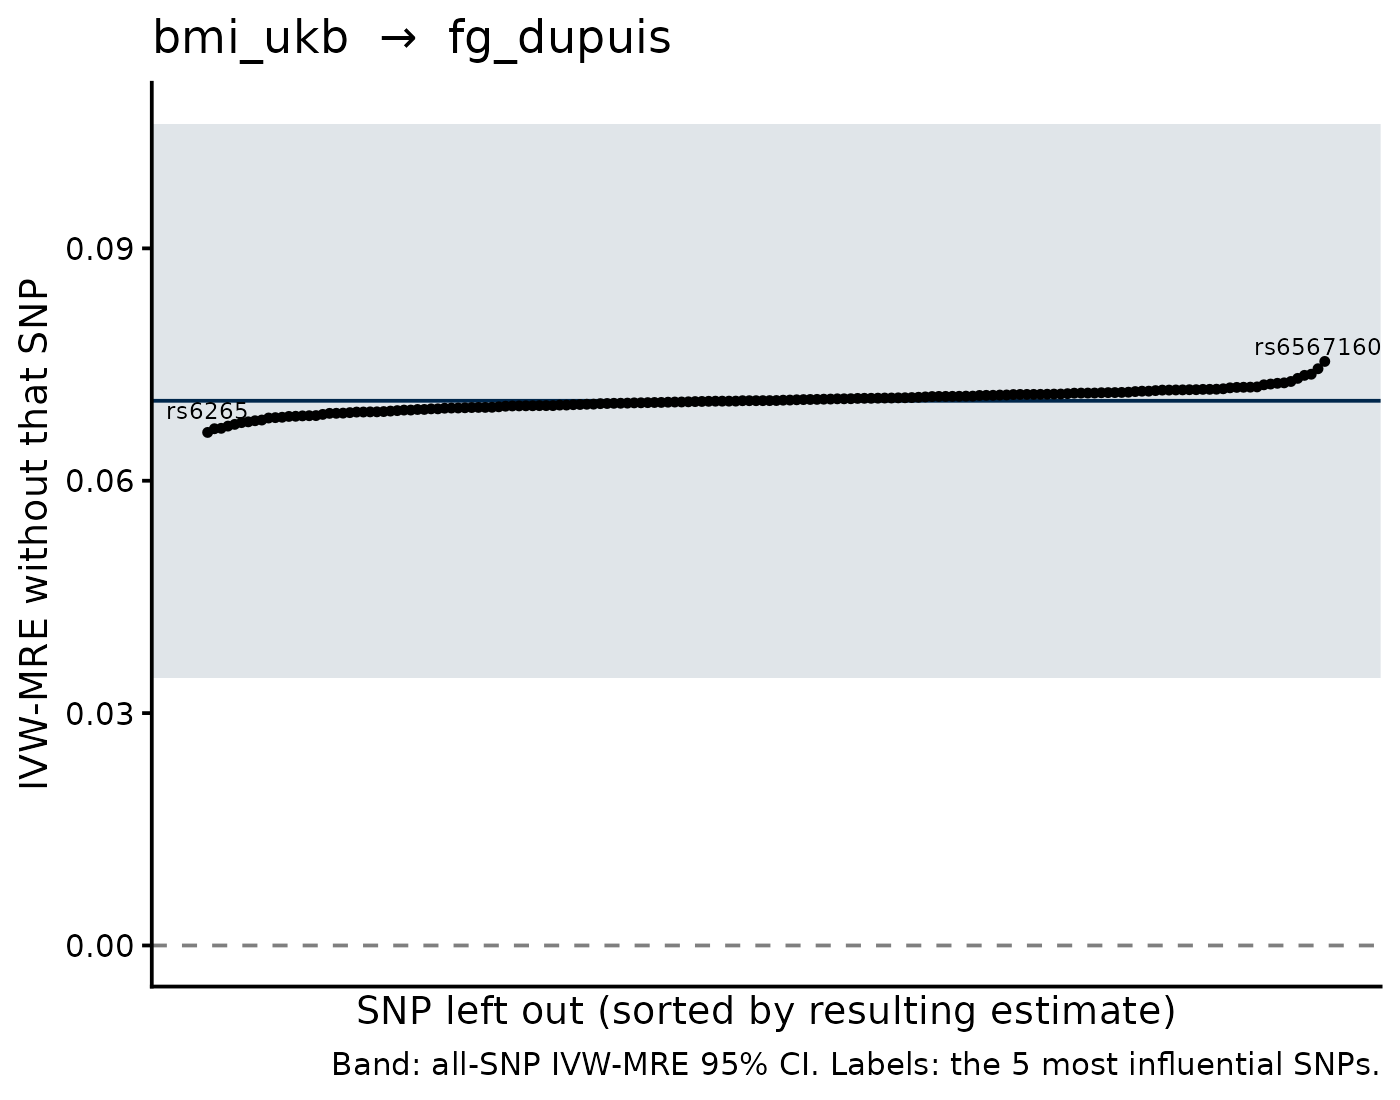

The data file committed next to this chart (first rows):
SNP, b_loo, se_loo, b_all, se_all, shift
rs7124681, 0.0754, 0.01819, 0.07032, 0.01824, 0.005081
rs6567160, 0.07446, 0.01874, 0.07032, 0.01824, 0.004139
rs6265, 0.06624, 0.01846, 0.07032, 0.01824, -0.004084
rs12340969, 0.06671, 0.01821, 0.07032, 0.01824, -0.003608
rs11115160, 0.06677, 0.01767, 0.07032, 0.01824, -0.003553
rs6545714, 0.07375, 0.01821, 0.07032, 0.01824, 0.003429
rs7132908, 0.0736, 0.01813, 0.07032, 0.01824, 0.003283
rs11079849, 0.06705, 0.01819, 0.07032, 0.01824, -0.003267
rs429343, 0.06728, 0.01816, 0.07032, 0.01824, -0.003045
rs879620, 0.07321, 0.01826, 0.07032, 0.01824, 0.002894
rs7498665, 0.0675, 0.01838, 0.07032, 0.01824, -0.002818
rs4895799, 0.0676, 0.01795, 0.07032, 0.01824, -0.002717
rs40071, 0.06775, 0.01829, 0.07032, 0.01824, -0.002576
rs559231, 0.07281, 0.01808, 0.07032, 0.01824, 0.002494
rs12364470, 0.06784, 0.01815, 0.07032, 0.01824, -0.002486
rs1327259, 0.07264, 0.01819, 0.07032, 0.01824, 0.002315
rs1458156, 0.07258, 0.01818, 0.07032, 0.01824, 0.002258
rs3784710, 0.0681, 0.01839, 0.07032, 0.01824, -0.002223
rs11751591, 0.06815, 0.01813, 0.07032, 0.01824, -0.002174
rs6688826, 0.07248, 0.01815, 0.07032, 0.01824, 0.002161
rs4284600, 0.06819, 0.01814, 0.07032, 0.01824, -0.002127
rs6551304, 0.07238, 0.01819, 0.07032, 0.01824, 0.002062
rs10505836, 0.0683, 0.01816, 0.07032, 0.01824, -0.002019
rs1048932, 0.06832, 0.01825, 0.07032, 0.01824, -0.001999
rs1436348, 0.06837, 0.01825, 0.07032, 0.01824, -0.001948
rs4658403, 0.0684, 0.01822, 0.07032, 0.01824, -0.001926
rs6744646, 0.06841, 0.01874, 0.07032, 0.01824, -0.00191
rs1263629, 0.07211, 0.01819, 0.07032, 0.01824, 0.001792
rs1503526, 0.07208, 0.01828, 0.07032, 0.01824, 0.00176
rs6682438, 0.06856, 0.0182, 0.07032, 0.01824, -0.001759
rs7947143, 0.07207, 0.01821, 0.07032, 0.01824, 0.001747
rs11691869, 0.07205, 0.0183, 0.07032, 0.01824, 0.00173
rs2568958, 0.07199, 0.01838, 0.07032, 0.01824, 0.001672
rs17639546, 0.0687, 0.0183, 0.07032, 0.01824, -0.001623
rs2306593, 0.06871, 0.01831, 0.07032, 0.01824, -0.001615
rs6474856, 0.06873, 0.0182, 0.07032, 0.01824, -0.001593
rs2433733, 0.07187, 0.01831, 0.07032, 0.01824, 0.00155
rs10742752, 0.06879, 0.01821, 0.07032, 0.01824, -0.001529
rs2725371, 0.07182, 0.01797, 0.07032, 0.01824, 0.001495
rs2342892, 0.0718, 0.01824, 0.07032, 0.01824, 0.00148
rs784257, 0.0718, 0.01827, 0.07032, 0.01824, 0.001475
rs2616143, 0.06886, 0.01826, 0.07032, 0.01824, -0.001456
rs1999433, 0.06887, 0.01824, 0.07032, 0.01824, -0.00145
rs1582931, 0.07175, 0.01825, 0.07032, 0.01824, 0.001434
rs10927006, 0.06889, 0.01825, 0.07032, 0.01824, -0.001432
rs11914525, 0.07175, 0.01832, 0.07032, 0.01824, 0.001431
rs12149660, 0.0689, 0.01828, 0.07032, 0.01824, -0.001426
rs698147, 0.07173, 0.01827, 0.07032, 0.01824, 0.001409
rs1167311, 0.07172, 0.01834, 0.07032, 0.01824, 0.001398
rs4672338, 0.06893, 0.01826, 0.07032, 0.01824, -0.001392
rs1441264, 0.0717, 0.01833, 0.07032, 0.01824, 0.001383
rs2051559, 0.0717, 0.01828, 0.07032, 0.01824, 0.00138
rs4722398, 0.06899, 0.01827, 0.07032, 0.01824, -0.00133
rs17193211, 0.07164, 0.01826, 0.07032, 0.01824, 0.001316
rs4790292, 0.06905, 0.01827, 0.07032, 0.01824, -0.001268
rs2606228, 0.07156, 0.01828, 0.07032, 0.01824, 0.001243
rs6909685, 0.07156, 0.01828, 0.07032, 0.01824, 0.00124
rs12881629, 0.06912, 0.01822, 0.07032, 0.01824, -0.0012
rs6575340, 0.06912, 0.01837, 0.07032, 0.01824, -0.001196
rs17056301, 0.07151, 0.01826, 0.07032, 0.01824, 0.00119
... 106 more rows
